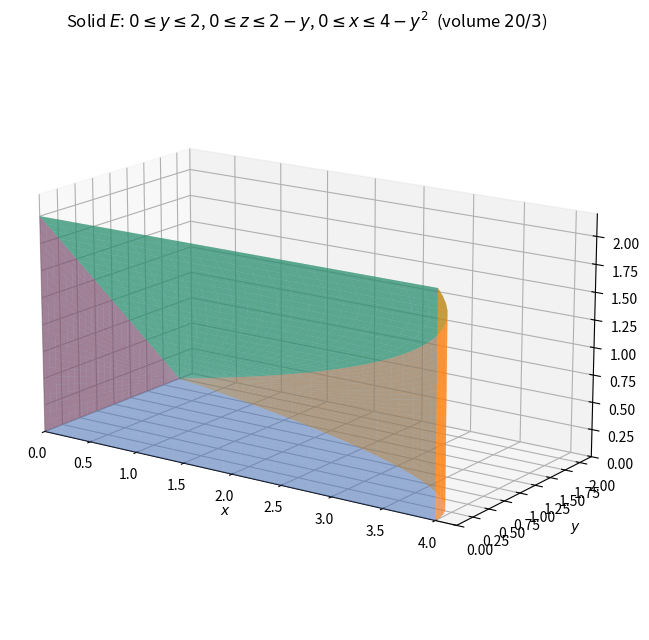

This chart was generated by the following Python code: (Note: this script raises an exception after producing the figure.)
import numpy as np
import matplotlib
matplotlib.use("Agg")
import matplotlib.pyplot as plt
from mpl_toolkits.mplot3d.art3d import Poly3DCollection

fig = plt.figure(figsize=(9, 6.5))
ax = fig.add_subplot(111, projection="3d")

y = np.linspace(0, 2, 24)
s = np.linspace(0, 1, 24)

def quads(Xg, Yg, Zg):
    P = []
    for i in range(Xg.shape[0] - 1):
        for j in range(Xg.shape[1] - 1):
            P.append([(Xg[i, j], Yg[i, j], Zg[i, j]), (Xg[i + 1, j], Yg[i + 1, j], Zg[i + 1, j]),
                      (Xg[i + 1, j + 1], Yg[i + 1, j + 1], Zg[i + 1, j + 1]),
                      (Xg[i, j + 1], Yg[i, j + 1], Zg[i, j + 1])])
    return P

# base region grid in the xy-plane: x = s*(4 - y^2),  0 <= y <= 2
Yq, Sq = np.meshgrid(y, s)
Xq = Sq * (4 - Yq**2)

# Face: bottom z = 0
ax.add_collection3d(Poly3DCollection(quads(Xq, Yq, np.zeros_like(Xq)),
                                     facecolors="tab:purple", alpha=0.30, edgecolors="none"))
# Face: top plane z = 2 - y
ax.add_collection3d(Poly3DCollection(quads(Xq, Yq, 2 - Yq),
                                     facecolors="tab:green", alpha=0.60, edgecolors="none"))
# Face: parabolic surface x = 4 - y^2,  0 <= z <= 2 - y
Yp2, Sp2 = np.meshgrid(y, s)
Zp2 = Sp2 * (2 - Yp2)
Xp2 = 4 - Yp2**2
ax.add_collection3d(Poly3DCollection(quads(Xp2, Yp2, Zp2),
                                     facecolors="tab:orange", alpha=0.60, edgecolors="none"))
# Face: plane x = 0 (triangle 0<=y<=2, 0<=z<=2-y)
Yp3, Sp3 = np.meshgrid(y, s)
Zp3 = Sp3 * (2 - Yp3)
ax.add_collection3d(Poly3DCollection(quads(np.zeros_like(Yp3), Yp3, Zp3),
                                     facecolors="tab:red", alpha=0.55, edgecolors="none"))
# Face: plane y = 0 (rectangle 0<=x<=4, 0<=z<=2)
Xr, Sr = np.meshgrid(np.linspace(0, 4, 24), s)
Zr = Sr * 2
ax.add_collection3d(Poly3DCollection(quads(Xr, np.zeros_like(Xr), Zr),
                                     facecolors="tab:blue", alpha=0.35, edgecolors="none"))

ax.set_title(r"Solid $E$: $0\leq y\leq 2$, $0\leq z\leq 2-y$, $0\leq x\leq 4-y^2$  (volume $20/3$)")
ax.set_xlabel(r"$x$"); ax.set_ylabel(r"$y$"); ax.set_zlabel(r"$z$")
ax.set_box_aspect((4, 2, 2))
ax.set_xlim(0, 4.2); ax.set_ylim(0, 2.2); ax.set_zlim(0, 2.2)
ax.view_init(elev=16, azim=-55)
fig.tight_layout()
fig.savefig("D:/Program-Files/MCMA-Toolchain/dev-logs/.raw_data/dev-logs-20261110/dsh-qwen3.8-27b-hpc/calculus-15.7.28/solution/part1_figure1.png", dpi=150)
print("wrote part1_figure1.png (28)")
